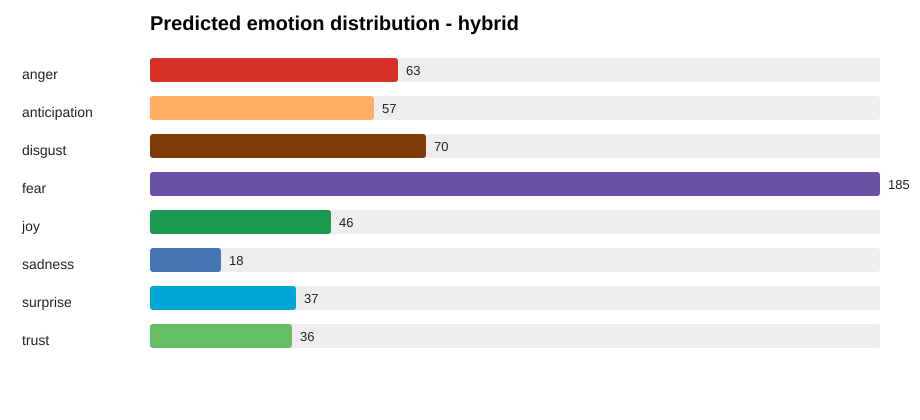

Values plotted in this chart, from the file beside it:
emotion, count
anger, 63
anticipation, 57
disgust, 70
fear, 185
joy, 46
sadness, 18
surprise, 37
trust, 36
